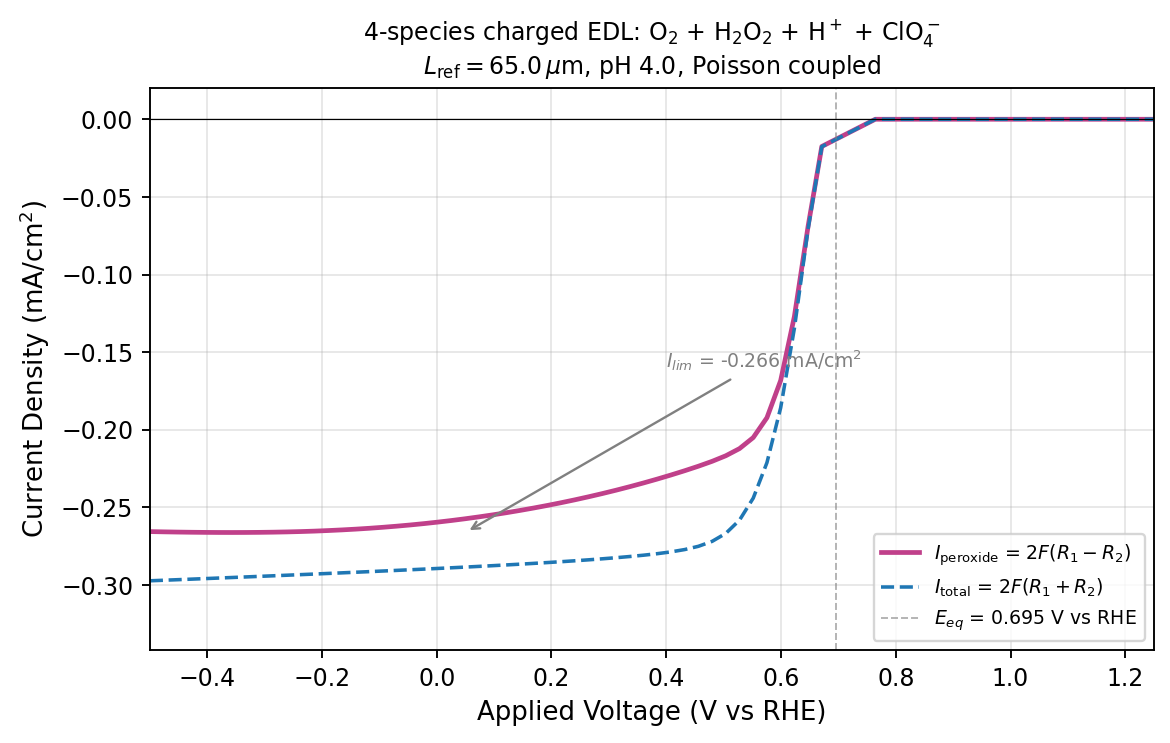

The data file committed next to this chart (first rows):
eta_hat, V_RHE, I_peroxide_mA_cm2, I_total_mA_cm2, ss_steps, ss_converged, R1, R2, c_O2_electrode, c_HP_electrode
-9.302299938694882364e-01, 6.710999999999999188e-01, -1.752381355371551361e-02, -1.763574719667520413e-02, 2.200000000000000000e+01, 1.000000000000000000e+00, 6.233212044516044797e-02, 1.984399453781985647e-04, 9.376732642105681803e-01, 4.444881336664097127e-01
-1.860459987738976473e+00, 6.471999999999999975e-01, -6.894333265157236157e-02, -7.074574325343988002e-02, 2.400000000000000000e+01, 1.000000000000000000e+00, 2.476457645759304049e-01, 3.195377653459221742e-03, 7.523581556079091959e-01, 7.125963681331316524e-01
-2.790689981608464709e+00, 6.232999999999999652e-01, -1.270570014587343588e-01, -1.347453072181272749e-01, 2.300000000000000000e+01, 1.000000000000000000e+00, 4.641324490120619095e-01, 1.363010203727799824e-02, 5.358644260055330788e-01, 8.592380713423951599e-01
-3.720919975477952946e+00, 5.993999999999999329e-01, -1.682724631995687337e-01, -1.858388842496905002e-01, 2.000000000000000000e+01, 1.000000000000000000e+00, 6.277811977488939599e-01, 3.114237633570055008e-02, 3.722039098861344986e-01, 8.944952152406995260e-01
-4.651149969347441626e+00, 5.754999999999999005e-01, -1.922070203377420350e-01, -2.211664526807854969e-01, 1.600000000000000000e+01, 1.000000000000000000e+00, 7.328432027905469326e-01, 5.134031217412177162e-02, 2.671438063444832034e-01, 8.516910376270734329e-01
-5.581379963216929418e+00, 5.515999999999999792e-01, -2.049967067878526727e-01, -2.440142927027291464e-01, 1.400000000000000000e+01, 1.000000000000000000e+00, 7.960226778753998200e-01, 6.917176474391674434e-02, 2.039645980133236725e-01, 7.586161578166061847e-01
-6.511609957086417211e+00, 5.276999999999999469e-01, -2.121013373956789905e-01, -2.581690814929709643e-01, 1.400000000000000000e+01, 1.000000000000000000e+00, 8.337121330970449495e-01, 8.167053604835841640e-02, 1.662672392824927070e-01, 6.422010324843365758e-01
-7.441839950955905891e+00, 5.038000000000000256e-01, -2.167174527266269024e-01, -2.667135031416301705e-01, 1.200000000000000000e+01, 1.000000000000000000e+00, 8.570436013699170852e-01, 8.863477727649556048e-02, 1.429498134681434496e-01, 5.244836975659518119e-01
-8.372069944825394572e+00, 4.798999999999999932e-01, -2.203106541269446439e-01, -2.718558342826092322e-01, 1.000000000000000000e+01, 1.000000000000000000e+00, 8.725302643115375734e-01, 9.138112960625301151e-02, 1.274854090747559454e-01, 4.185637641441008472e-01
-9.302299938694883252e+00, 4.559999999999999609e-01, -2.234539236324030453e-01, -2.750373430664155849e-01, 1.000000000000000000e+01, 1.000000000000000000e+00, 8.837430563288839469e-01, 9.144892155964631786e-02, 1.162711874479280399e-01, 3.294797512962848174e-01
-1.023252993256437016e+01, 4.320999999999999841e-01, -2.263611333613221588e-01, -2.771291498562359346e-01, 1.100000000000000000e+01, 1.000000000000000000e+00, 8.926054907024405516e-01, 9.000334621323995143e-02, 1.074003753893978119e-01, 2.573626335250102093e-01
-1.116275992643385884e+01, 4.082000000000000073e-01, -2.291122703155839824e-01, -2.786243723949524687e-01, 1.100000000000000000e+01, 1.000000000000000000e+00, 9.001335879175582644e-01, 8.777681644586476928e-02, 9.987315234384298857e-02, 2.002056039679476762e-01
-1.209298992030334752e+01, 3.842999999999999750e-01, -2.317323315039541698e-01, -2.797879786413230985e-01, 1.100000000000000000e+01, 1.000000000000000000e+00, 9.068414081870158627e-01, 8.519476129699156408e-02, 9.316567172821939302e-02, 1.554249673018995304e-01
-1.302321991417283442e+01, 3.603999999999999981e-01, -2.342324185420852356e-01, -2.807581195835320287e-01, 1.100000000000000000e+01, 1.000000000000000000e+00, 9.129935518380229986e-01, 8.248241841527452489e-02, 8.701350171366638298e-02, 1.205491407511033591e-01
-1.395344990804232310e+01, 3.365000000000000213e-01, -2.366179997681137626e-01, -2.816067798651640808e-01, 1.100000000000000000e+01, 1.000000000000000000e+00, 9.187273302727264612e-01, 7.975771027398326218e-02, 8.127947728405456040e-02, 9.346947105218059160e-02
-1.488367990191181178e+01, 3.125999999999999890e-01, -2.388943381388377307e-01, -2.823725783830343672e-01, 1.000000000000000000e+01, 1.000000000000000000e+00, 9.241205388027396994e-01, 7.707977147054576039e-02, 7.589115783329397624e-02, 7.247375165242296580e-02
-1.581390989578130046e+01, 2.887000000000000122e-01, -2.410605691777326920e-01, -2.830773689020755768e-01, 1.000000000000000000e+01, 1.000000000000000000e+00, 9.292103879854527460e-01, 7.448887771184181661e-02, 7.080048008895771516e-02, 5.620787731227304407e-02
-1.674413988965078914e+01, 2.647999999999999798e-01, -2.431210849253118700e-01, -2.837343899859301466e-01, 1.000000000000000000e+01, 1.000000000000000000e+00, 9.340281339832950946e-01, 7.200071242887672029e-02, 6.598189726006499500e-02, 4.360866574526843509e-02
-1.767436988352027782e+01, 2.409000000000000030e-01, -2.450782950820596107e-01, -2.843523025155563211e-01, 1.000000000000000000e+01, 1.000000000000000000e+00, 9.385934031169926861e-01, 6.962635793684200658e-02, 6.141579933086788873e-02, 3.384942827930018799e-02
-1.860459987738976650e+01, 2.169999999999999707e-01, -2.469369949282149423e-01, -2.849372340726198938e-01, 9.000000000000000000e+00, 1.000000000000000000e+00, 9.429255598248185155e-01, 6.736817618711657407e-02, 5.709011226885932211e-02, 2.628806440358954014e-02
-1.953482987125925163e+01, 1.931000000000000494e-01, -2.486943539378963786e-01, -2.854938597544967038e-01, 9.000000000000000000e+00, 1.000000000000000000e+00, 9.470278742287566720e-01, 6.523947341569738545e-02, 5.298641681023547739e-02, 2.042901109438226975e-02
-2.046505986512874031e+01, 1.692000000000000171e-01, -2.503551718983216823e-01, -2.860259765382153208e-01, 9.000000000000000000e+00, 1.000000000000000000e+00, 9.509155869783774140e-01, 6.323847180499633791e-02, 4.909736904434858218e-02, 1.588686099933979412e-02
-2.139528985899822899e+01, 1.452999999999999847e-01, -2.519215334160597175e-01, -2.865368160614562010e-01, 9.000000000000000000e+00, 1.000000000000000000e+00, 9.545981229006632596e-01, 6.136720485258477520e-02, 4.541355668226047110e-02, 1.236407947645062205e-02
-2.232551985286771767e+01, 1.214000000000000634e-01, -2.533987895435140247e-01, -2.870291998725842397e-01, 8.000000000000000000e+00, 1.000000000000000000e+00, 9.580899706730775511e-01, 5.962118816369106622e-02, 4.193022426967766420e-02, 9.630123777174407276e-03
-2.325574984673720635e+01, 9.750000000000003109e-02, -2.547817041233271240e-01, -2.875056035439358393e-01, 8.000000000000000000e+00, 1.000000000000000000e+00, 9.613862362322596056e-01, 5.801409336713722609e-02, 3.863188207726080126e-02, 7.507863909750506735e-03
-2.418597984060669503e+01, 7.359999999999999876e-02, -2.560756238606445856e-01, -2.879681929077147484e-01, 8.000000000000000000e+00, 1.000000000000000000e+00, 9.645002380717547785e-01, 5.654028129818094994e-02, 3.551587570657078335e-02, 5.859065251010601300e-03
-2.511620983447618372e+01, 4.969999999999996643e-02, -2.572872522370279191e-01, -2.884188456903815645e-01, 7.000000000000000000e+00, 1.000000000000000000e+00, 9.674471892625055025e-01, 5.519119668645594556e-02, 3.258104629523663615e-02, 4.576859611840119330e-03
-2.604643982834566884e+01, 2.580000000000004512e-02, -2.584074868215633369e-01, -2.888591246756163633e-01, 7.000000000000000000e+00, 1.000000000000000000e+00, 9.702137232495987584e-01, 5.398574720391376147e-02, 2.981130170002007154e-02, 3.579544267348447242e-03
-2.697666982221515752e+01, 1.900000000000123812e-03, -2.594432427966537058e-01, -2.892903690591374088e-01, 7.000000000000000000e+00, 1.000000000000000000e+00, 9.728144736882982091e-01, 5.291404754293944218e-02, 2.720743963077528263e-02, 2.802874761102980023e-03
-2.790689981608464620e+01, -2.199999999999990852e-02, -2.604037326133278318e-01, -2.897137939822599928e-01, 6.000000000000000000e+00, 1.000000000000000000e+00, 9.752679269853756772e-01, 5.196191978829039354e-02, 2.477135666606264733e-02, 2.197189929060744135e-03
-2.883712980995413488e+01, -4.589999999999994085e-02, -2.612742310869461959e-01, -2.901300721027458285e-01, 6.000000000000000000e+00, 1.000000000000000000e+00, 9.775491703211253158e-01, 5.115666178290449728e-02, 2.248524832357993650e-02, 1.724840672762634718e-03
-2.976735980382362357e+01, -6.979999999999997318e-02, -2.620645776025945506e-01, -2.905400668161052802e-01, 6.000000000000000000e+00, 1.000000000000000000e+00, 9.796771779658446366e-01, 5.048236057305389296e-02, 2.035249684095740211e-02, 1.355842246280494594e-03
-3.069758979769311225e+01, -9.370000000000000551e-02, -2.627765228021119448e-01, -2.909443901107869324e-01, 6.000000000000000000e+00, 1.000000000000000000e+00, 9.816561384745815522e-01, 4.993699751348907451e-02, 1.836921370761651975e-02, 1.067232177677774393e-03
-3.162781979156260093e+01, -1.175999999999999268e-01, -2.634224285487917205e-01, -2.913439537131112811e-01, 5.000000000000000000e+00, 1.000000000000000000e+00, 9.835095837393413865e-01, 4.950027339393330700e-02, 1.653753199810512747e-02, 8.410589453876262528e-04
-3.255804978543208961e+01, -1.414999999999999591e-01, -2.639821232186589373e-01, -2.917383587765906561e-01, 5.000000000000000000e+00, 1.000000000000000000e+00, 9.852010456980915265e-01, 4.920724209792695647e-02, 1.483957533452929384e-02, 6.638533687669015112e-04
-3.348827977930157829e+01, -1.653999999999999915e-01, -2.644693509240658713e-01, -2.921283720791506555e-01, 5.000000000000000000e+00, 1.000000000000000000e+00, 9.867562497734845284e-01, 4.903489694520223041e-02, 1.327807743414487381e-02, 5.246936346022203950e-04
-3.441850977317106697e+01, -1.893000000000000238e-01, -2.648869287570476128e-01, -2.925142935293341684e-01, 5.000000000000000000e+00, 1.000000000000000000e+00, 9.881807218950623417e-01, 4.897877538329063751e-02, 1.184806976343752427e-02, 4.152511304706025825e-04
-3.534873976704055565e+01, -2.131999999999999451e-01, -2.652519994074607479e-01, -2.928980417627372046e-01, 4.000000000000000000e+00, 1.000000000000000000e+00, 9.895082546588817030e-01, 4.901188766705361077e-02, 1.054921183674184873e-02, 3.289759335815040553e-04
-3.627896976091004433e+01, -2.370999999999999774e-01, -2.655376257898317549e-01, -2.932764970493266787e-01, 4.000000000000000000e+00, 1.000000000000000000e+00, 9.906855622728457655e-01, 4.917645805175251128e-02, 9.363902902137191675e-03, 2.610068361309243593e-04
-3.720919975477953301e+01, -2.610000000000000098e-01, -2.657627571064066219e-01, -2.936515327121102525e-01, 4.000000000000000000e+00, 1.000000000000000000e+00, 9.917495596506902267e-01, 4.944221381103151847e-02, 8.291974844219417162e-03, 2.073158151783697286e-04
-3.813942974864901458e+01, -2.848999999999998201e-01, -2.659315938857936268e-01, -2.940233265893178460e-01, 4.000000000000000000e+00, 1.000000000000000000e+00, 9.927080089169492139e-01, 4.980202337624101139e-02, 7.326731328603269117e-03, 1.648405468302286683e-04
-3.906965974251850326e+01, -3.087999999999998524e-01, -2.660479978275361868e-01, -2.943920336473353494e-01, 4.000000000000000000e+00, 1.000000000000000000e+00, 9.935680309599145277e-01, 5.024931531893587350e-02, 6.460975795717423253e-03, 1.311916440607064174e-04
-3.999988973638799195e+01, -3.326999999999998847e-01, -2.661159175156176393e-01, -2.947577936926681907e-01, 4.000000000000000000e+00, 1.000000000000000000e+00, 9.943368738237295945e-01, 5.077733730286855540e-02, 5.687337364236073368e-03, 1.045001037862841381e-04
-4.093011973025748063e+01, -3.565999999999999170e-01, -2.661393200931588821e-01, -2.951207184212816803e-01, 4.000000000000000000e+00, 1.000000000000000000e+00, 9.950217686194707811e-01, 5.137925425412613600e-02, 4.998403966372176946e-03, 8.330155047829817909e-05
-4.186034972412696931e+01, -3.804999999999999494e-01, -2.661221930633185795e-01, -2.954809632532274244e-01, 4.000000000000000000e+00, 1.000000000000000000e+00, 9.956300600688307023e-01, 5.204827251941284566e-02, 4.386847167855386850e-03, 6.644667468832366310e-05
-4.279057971799645799e+01, -4.043999999999999817e-01, -2.660683626287818626e-01, -2.958386079266327462e-01, 4.000000000000000000e+00, 1.000000000000000000e+00, 9.961686727626738458e-01, 5.277775023304270147e-02, 3.845532807971815785e-03, 5.303184354763421072e-05
-4.372080971186594667e+01, -4.282999999999997920e-01, -2.659815349370980853e-01, -2.961937528113504636e-01, 4.000000000000000000e+00, 1.000000000000000000e+00, 9.966443550305053023e-01, 5.356129494400477947e-02, 3.367618368918712593e-03, 4.234530497772381576e-05
-4.465103970573543535e+01, -4.521999999999998243e-01, -2.658652227360200904e-01, -2.965464909359559198e-01, 4.000000000000000000e+00, 1.000000000000000000e+00, 9.970634993209102070e-01, 5.439284405245085191e-02, 2.946627603046114187e-03, 3.382543830330205479e-05
-4.558126969960492403e+01, -4.760999999999998566e-01, -2.657227159898289393e-01, -2.968969089528050720e-01, 4.000000000000000000e+00, 1.000000000000000000e+00, 9.974320918200192398e-01, 5.526671861301070410e-02, 2.576504756963265801e-03, 2.702831094533736248e-05
-4.651149969347441271e+01, -4.999999999999998890e-01, -2.655570608221725082e-01, -2.972450878083718884e-01, 4.000000000000000000e+00, 1.000000000000000000e+00, 9.977556763090205116e-01, 5.617766185407541135e-02, 2.251647867375404857e-03, 2.160243196978389794e-05
